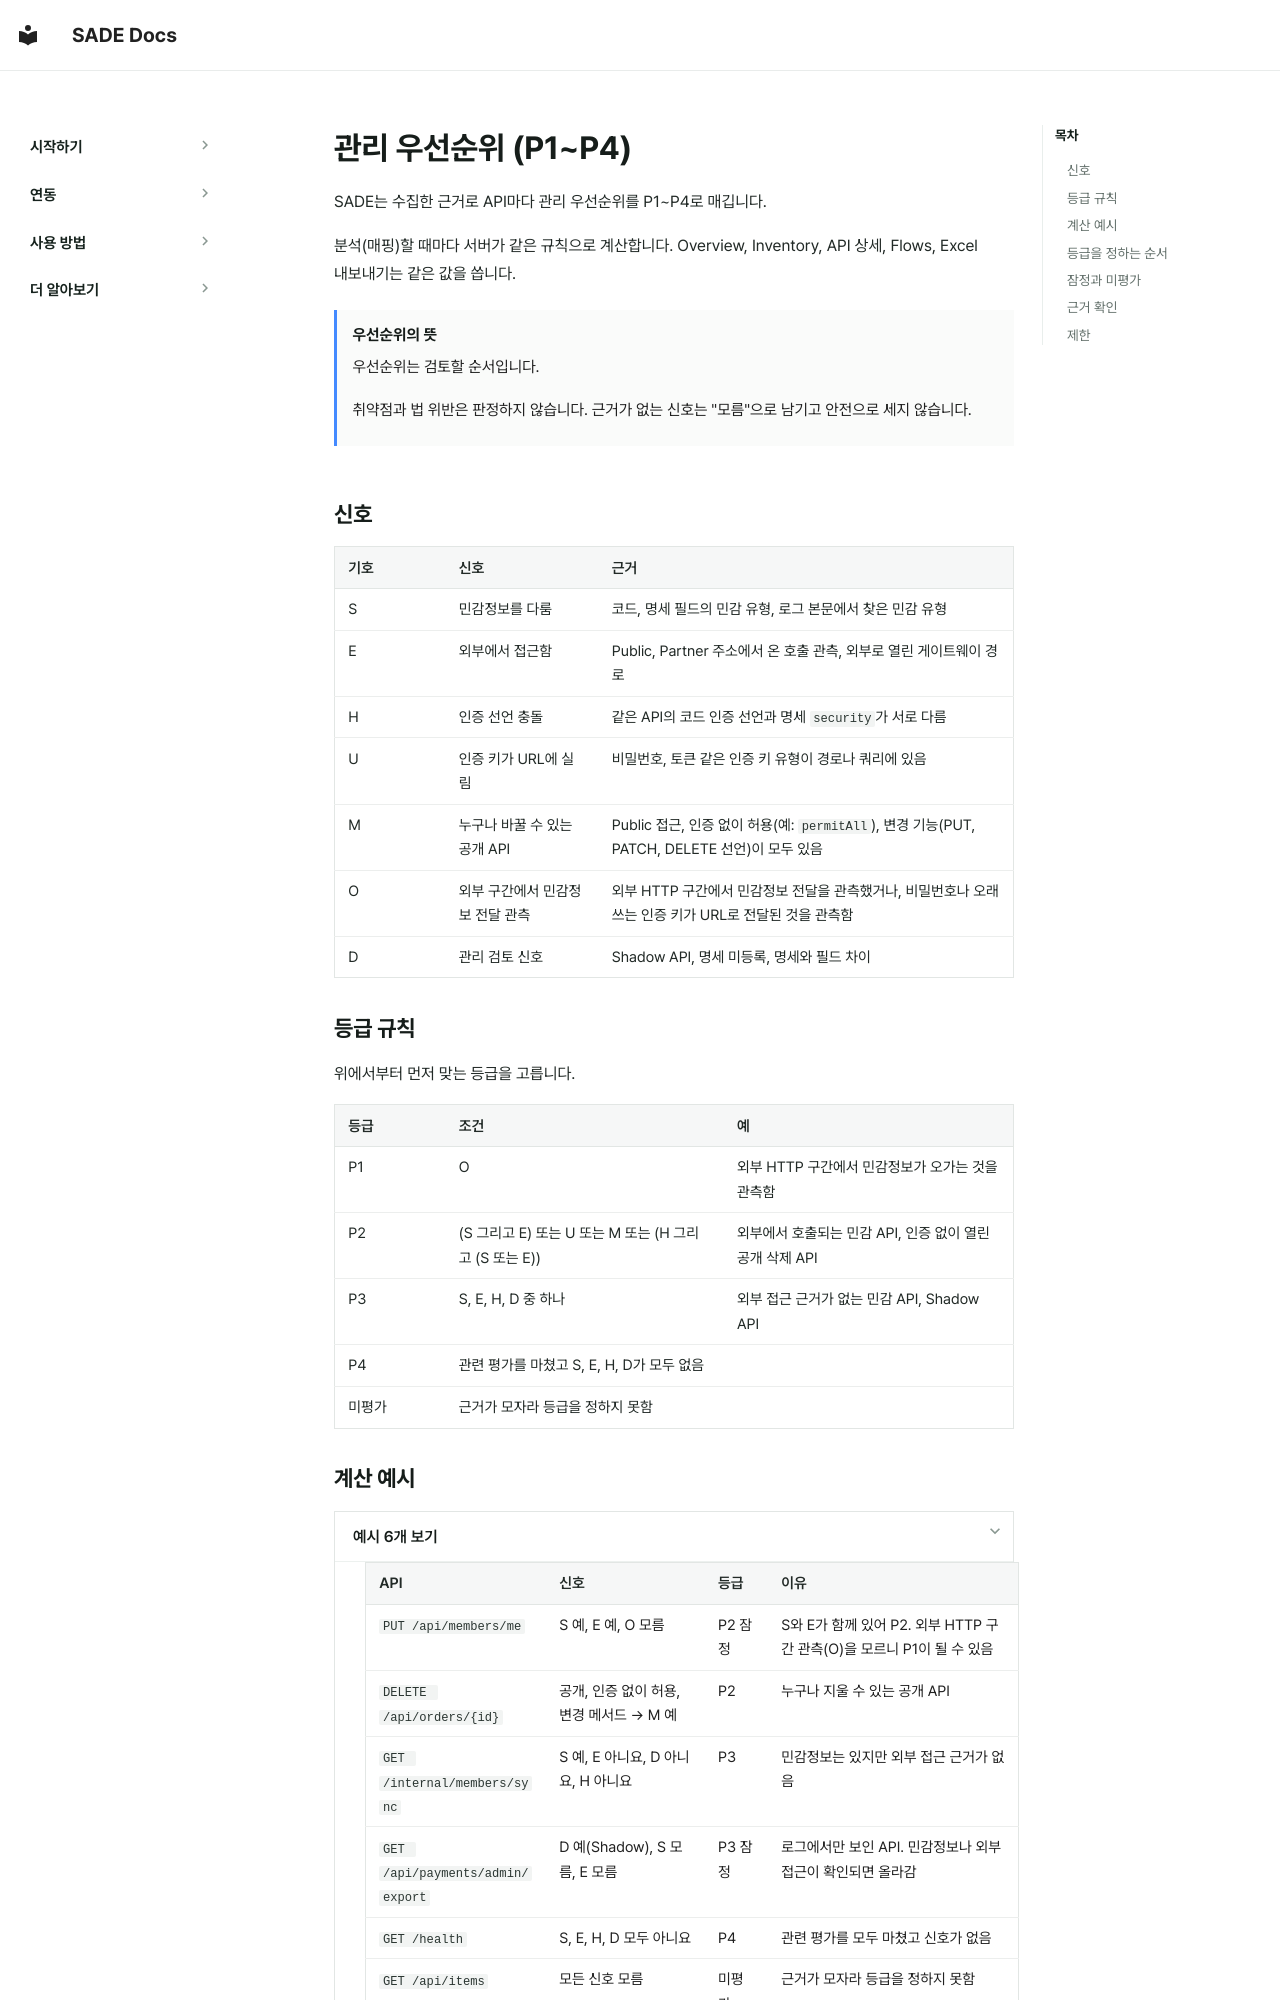

repository: BoB-15th-SADE/SADE-docs · page: ko/features/priority/index.html · generator: mkdocs

# 관리 우선순위 (P1~P4)

SADE는 수집한 근거로 API마다 관리 우선순위를 P1~P4로 매깁니다.

분석(매핑)할 때마다 서버가 같은 규칙으로 계산합니다. Overview, Inventory, API 상세, Flows, Excel 내보내기는 같은 값을 씁니다.

!!! note "우선순위의 뜻"
    우선순위는 검토할 순서입니다.

    취약점과 법 위반은 판정하지 않습니다. 근거가 없는 신호는 "모름"으로 남기고 안전으로 세지 않습니다.

## 신호

| 기호 | 신호 | 근거 |
|---|---|---|
| S | 민감정보를 다룸 | 코드, 명세 필드의 민감 유형, 로그 본문에서 찾은 민감 유형 |
| E | 외부에서 접근함 | Public, Partner 주소에서 온 호출 관측, 외부로 열린 게이트웨이 경로 |
| H | 인증 선언 충돌 | 같은 API의 코드 인증 선언과 명세 `security`가 서로 다름 |
| U | 인증 키가 URL에 실림 | 비밀번호, 토큰 같은 인증 키 유형이 경로나 쿼리에 있음 |
| M | 누구나 바꿀 수 있는 공개 API | Public 접근, 인증 없이 허용(예: `permitAll`), 변경 기능(PUT, PATCH, DELETE 선언)이 모두 있음 |
| O | 외부 구간에서 민감정보 전달 관측 | 외부 HTTP 구간에서 민감정보 전달을 관측했거나, 비밀번호나 오래 쓰는 인증 키가 URL로 전달된 것을 관측함 |
| D | 관리 검토 신호 | Shadow API, 명세 미등록, 명세와 필드 차이 |

## 등급 규칙

위에서부터 먼저 맞는 등급을 고릅니다.

| 등급 | 조건 | 예 |
|---|---|---|
| P1 | O | 외부 HTTP 구간에서 민감정보가 오가는 것을 관측함 |
| P2 | (S 그리고 E) 또는 U 또는 M 또는 (H 그리고 (S 또는 E)) | 외부에서 호출되는 민감 API, 인증 없이 열린 공개 삭제 API |
| P3 | S, E, H, D 중 하나 | 외부 접근 근거가 없는 민감 API, Shadow API |
| P4 | 관련 평가를 마쳤고 S, E, H, D가 모두 없음 | |
| 미평가 | 근거가 모자라 등급을 정하지 못함 | |
